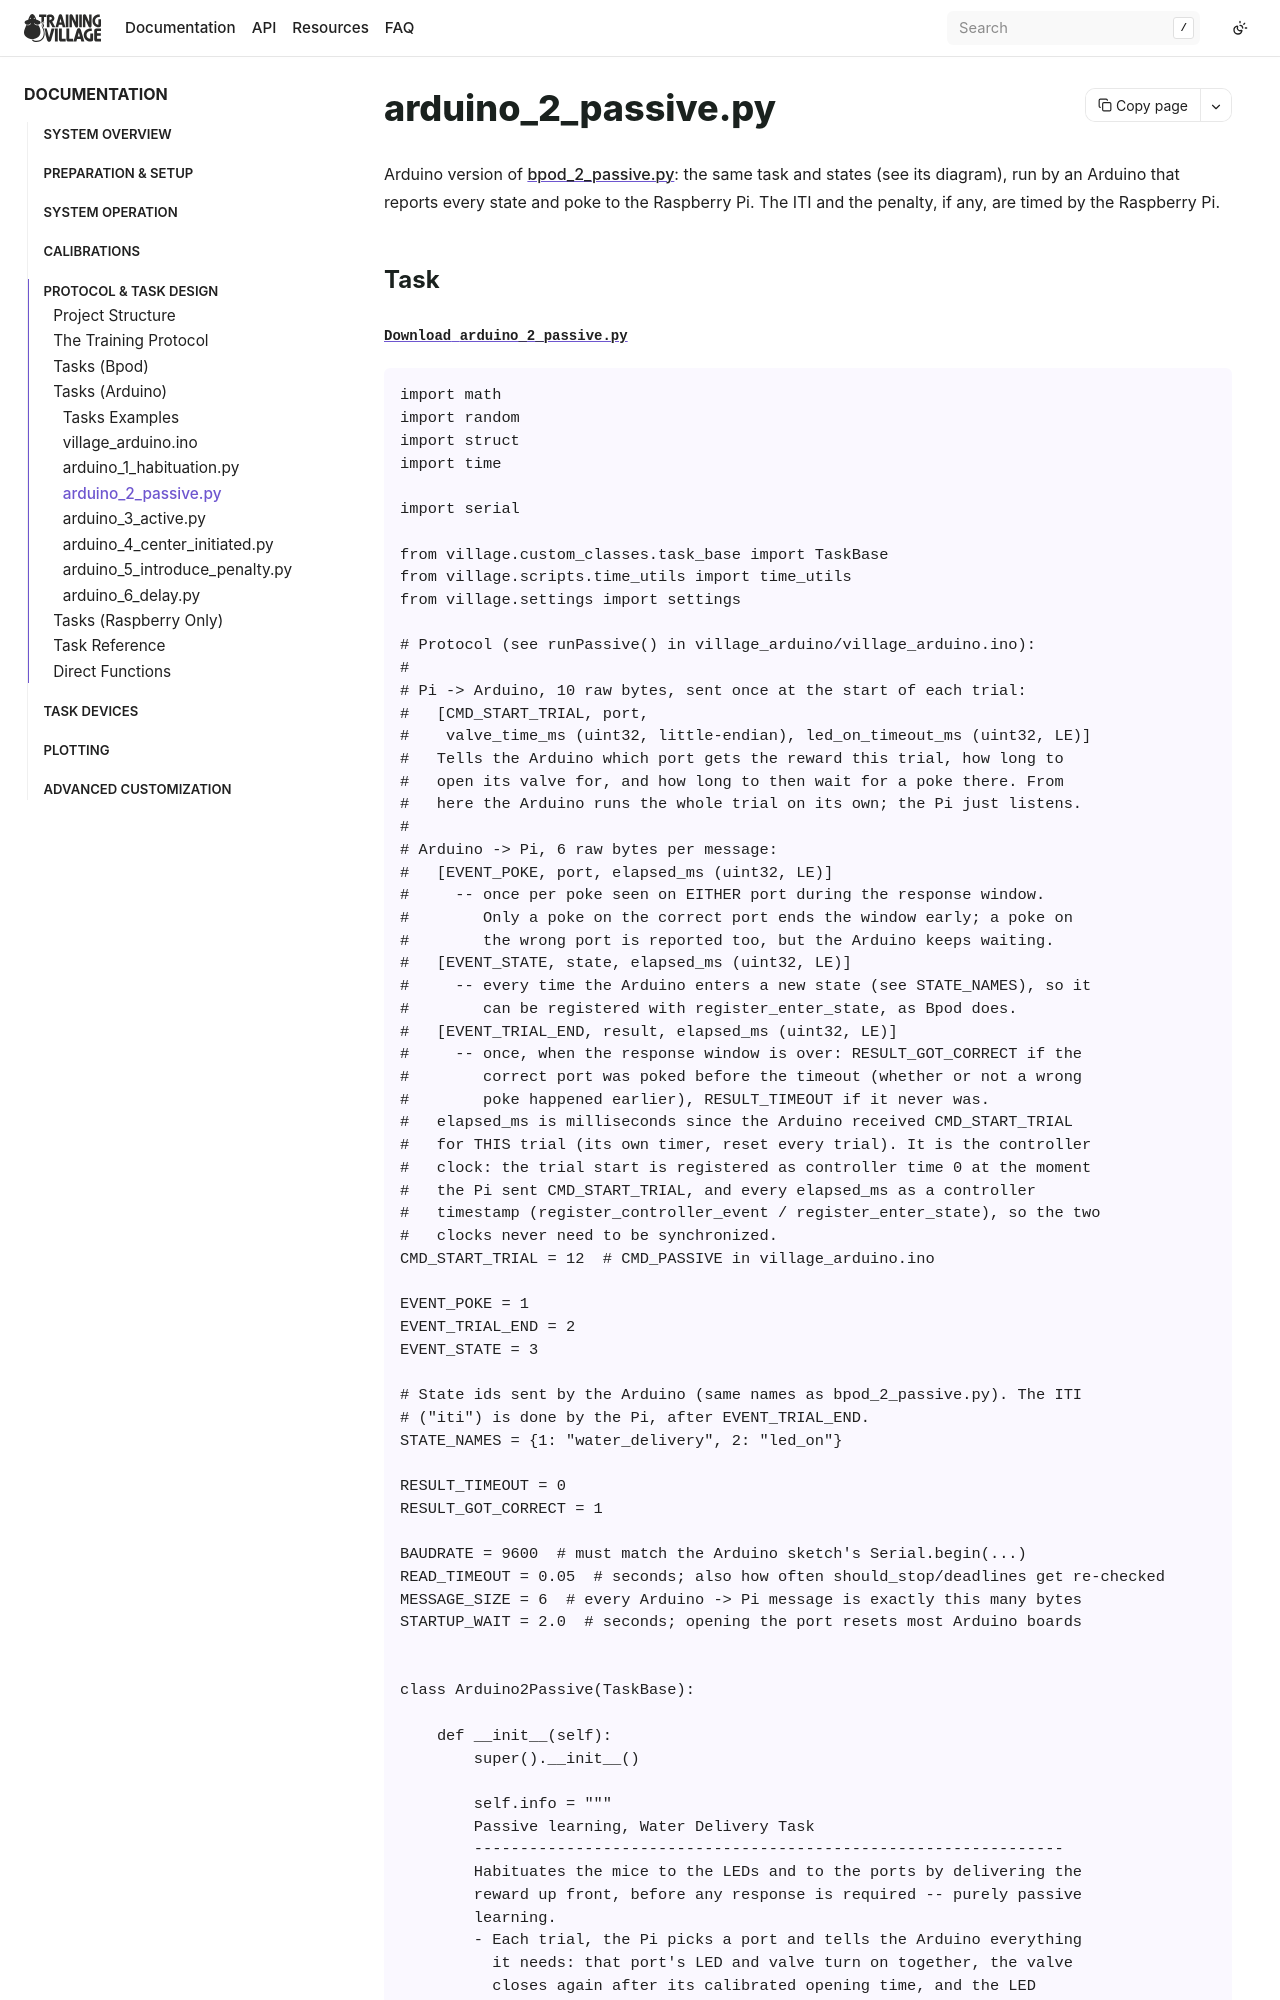

repository: BrainCircuitsBehaviorLab/village · page: examples/arduino_2_passive.html · generator: sphinx

## arduino_2_passive.py

Arduino version of [bpod_2_passive.py](bpod_2_passive.md): the same task and states (see its diagram), run by an Arduino that reports every state and poke to the Raspberry Pi. The ITI and the penalty, if any
